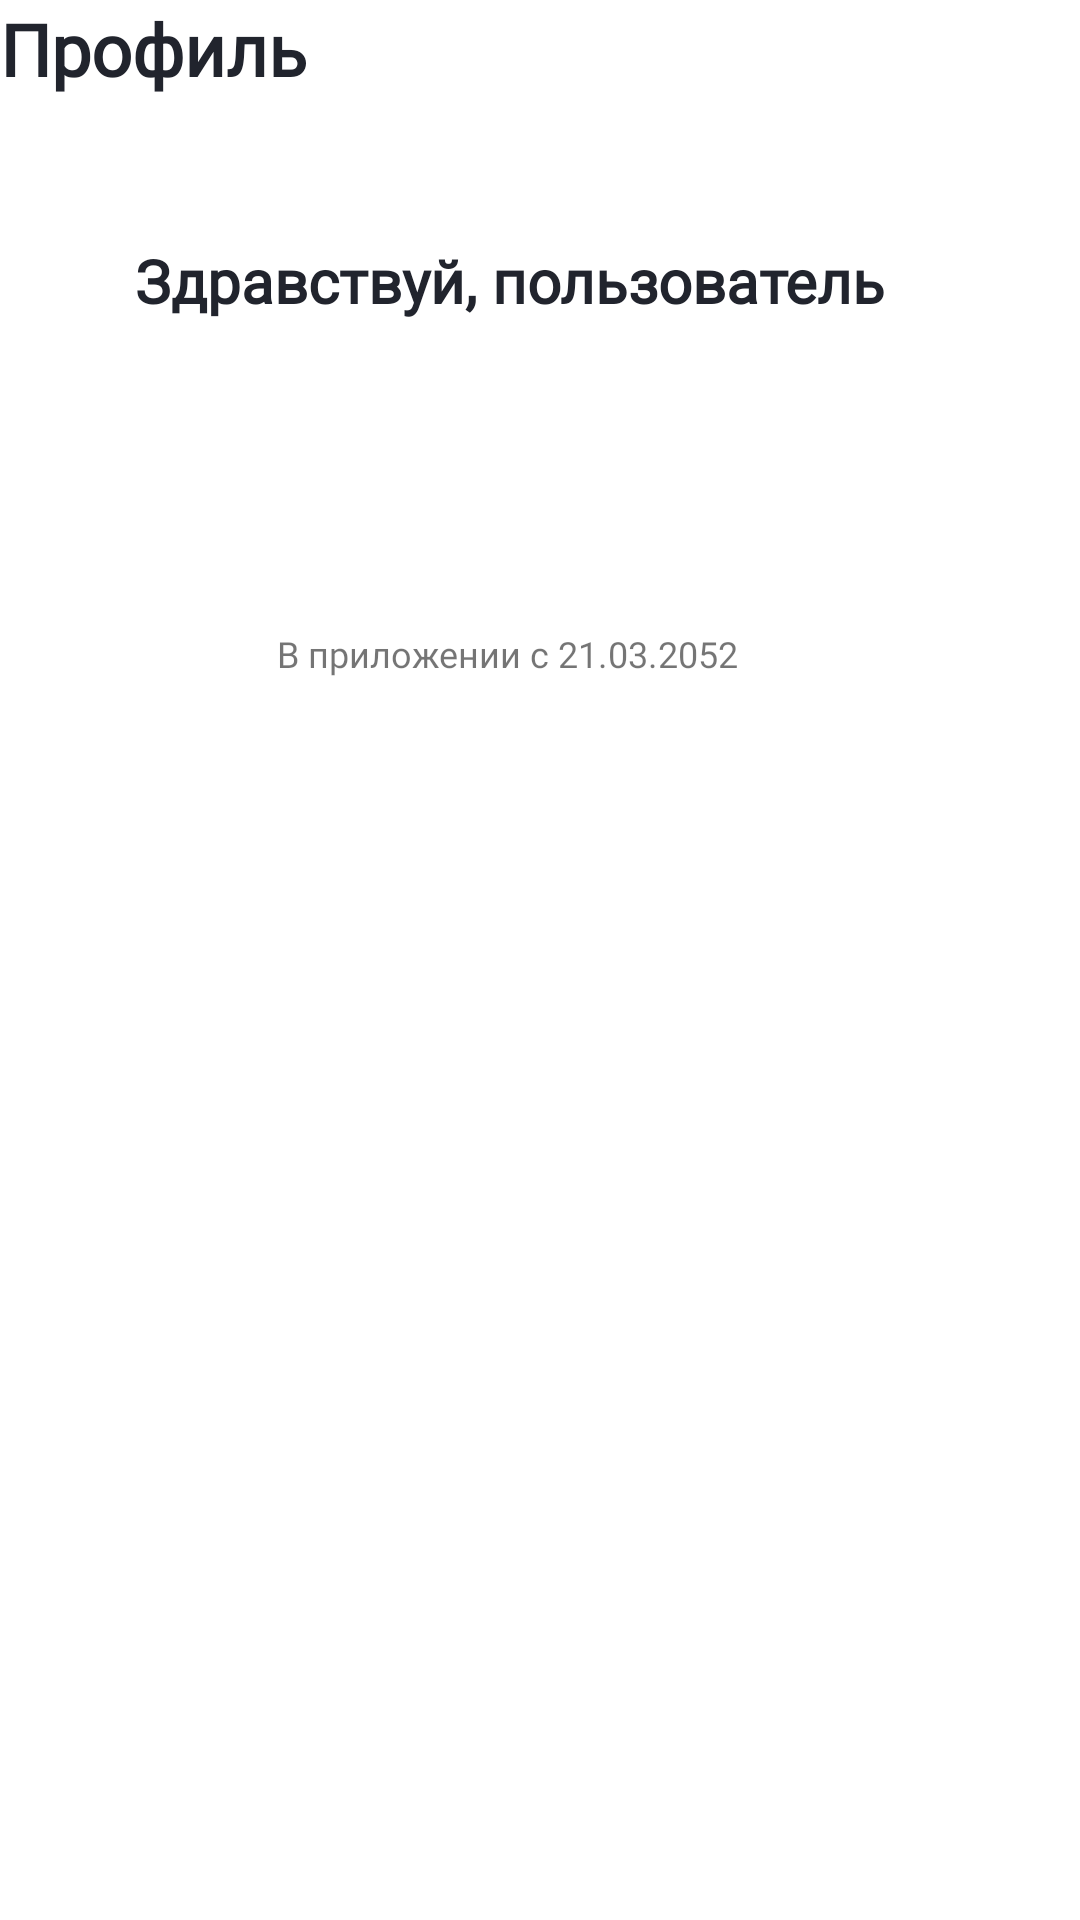

Produce the Android XML layout that renders to this screen, including the resource entries it uses.
<!-- AndroidManifest.xml: application theme Theme.Adfmp1h23waste -->
<!-- res/layout/frame_3.xml -->
<RelativeLayout xmlns:android="http://schemas.android.com/apk/res/android"
	android:layout_width="match_parent"
	android:layout_height="wrap_content">
	
	<RelativeLayout android:id="@+id/header"
		android:layout_marginTop="0dp"
		android:layout_marginStart="0dp"
		android:layout_width="wrap_content"
		android:layout_height="wrap_content"
		>

		<TextView android:id="@+id/usingsince"
			android:fontFamily="@font/relay_poppins_regular"
			android:layout_gravity="center_horizontal|center"
			android:gravity="center"
			android:textSize="12sp"
			android:textColor="@color/usingsince_color"
			android:layout_marginStart="57dp"
			android:layout_marginTop="204dp"
			android:layout_width="224dp"
			android:layout_height="28dp"
			android:text="@string/usingsince_string"
			/>

		<TextView
			android:id="@+id/username"
			android:layout_width="268dp"
			android:layout_height="49dp"
			android:layout_marginStart="45dp"
			android:layout_marginTop="80dp"
			android:fontFamily="@font/relay_poppins_regular"
			android:text="@string/username_string"
			android:textColor="@color/username_color"
			android:textSize="20sp"
			android:textStyle="bold" />

		<TextView android:id="@+id/profiletext"
			android:fontFamily="@font/relay_poppins_regular"
			android:textStyle="bold"
			android:textSize="24sp"
			android:textColor="@color/username_color"
			android:layout_marginStart="0dp"
			android:layout_marginTop="0dp"
			android:layout_width="144dp"
			android:layout_height="49dp"
			android:text="@string/profiletext_string"
			/>

	</RelativeLayout>


</RelativeLayout>
<!-- resources referenced by this layout -->
<resources>
  <color name="username_color">#21242D</color>
  <string name="profiletext_string"> Профиль </string>
  <string name="username_string"> Здравствуй, пользователь </string>
  <string name="usingsince_string"> В приложении с 21.03.2052</string>
  <style name="Theme.Adfmp1h23waste" parent="Theme.MaterialComponents.DayNight.DarkActionBar">
          
          <item name="colorPrimary">@color/purple_500</item>
          <item name="colorPrimaryVariant">@color/purple_700</item>
          <item name="colorOnPrimary">@color/white</item>
          
          <item name="colorSecondary">@color/teal_200</item>
          <item name="colorSecondaryVariant">@color/teal_700</item>
          <item name="colorOnSecondary">@color/black</item>
          
          <item name="android:statusBarColor">?attr/colorPrimaryVariant</item>
          
      </style>
  <color name="purple_500">#FF6200EE</color>
  <color name="purple_700">#FF3700B3</color>
  <color name="white">#FFFFFFFF</color>
  <color name="teal_200">#FF03DAC5</color>
  <color name="teal_700">#FF018786</color>
  <color name="black">#FF000000</color>
</resources>
